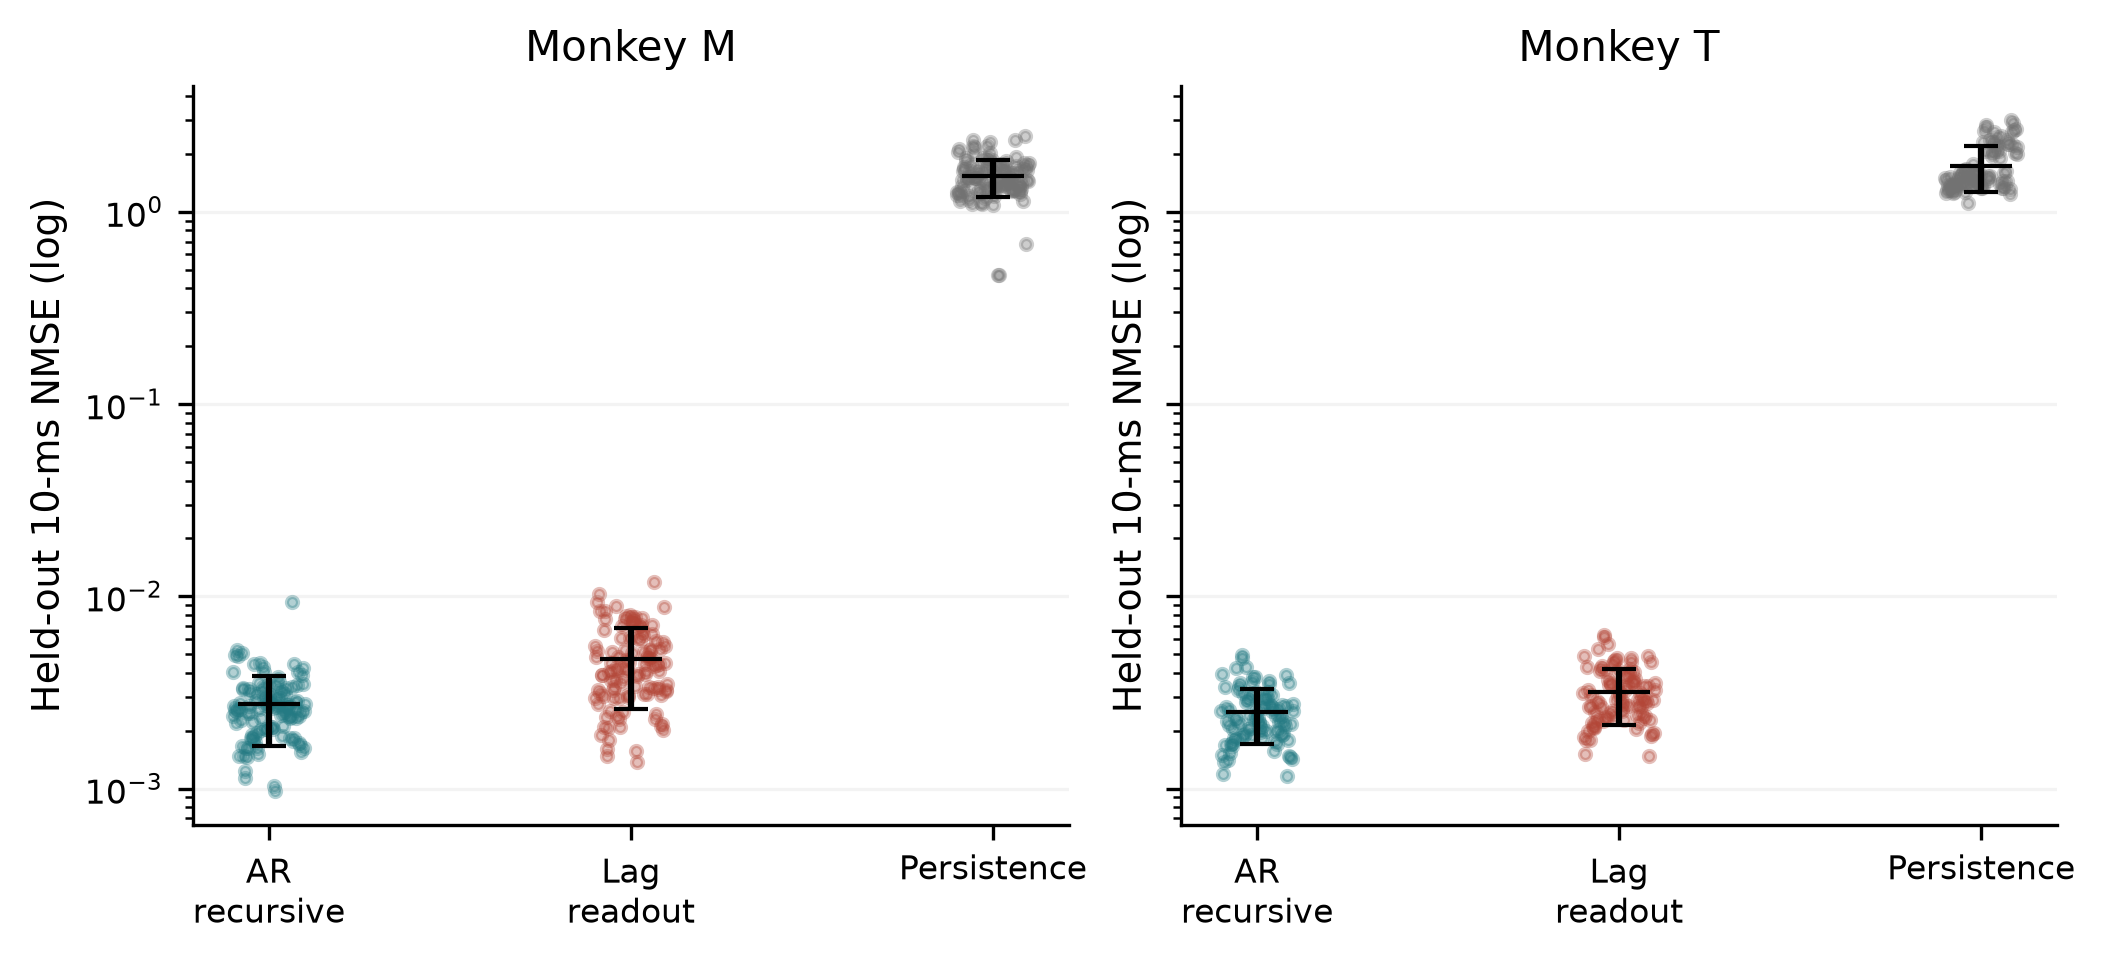

The file beside this chart, header and first rows:
monkey, method, mean, sd, n
M, ar, 0.002748, 0.001084, 115
M, embedding, 0.004698, 0.002118, 115
M, persistence, 1.527, 0.3391, 115
T, ar, 0.002488, 0.0007925, 95
T, embedding, 0.003177, 0.001027, 95
T, persistence, 1.733, 0.4705, 95
